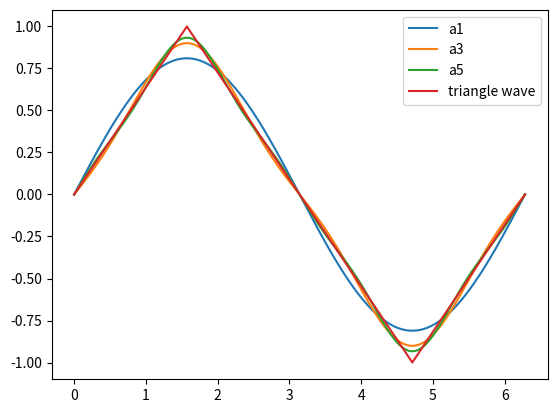

The script that saved this image:
import scipy as sy
import scipy.signal
import numpy as np
import matplotlib.pyplot as plt

upper = 2*np.pi
lower = 0
step = 0.001
var = []
var.append(np.arange(lower, upper+step, step))
var.append(sy.signal.sawtooth(var[0]+(np.pi/2), 0.5))
#var.append(sy.signal.square(var[0]+(np.pi/2), 0.5))

term = np.zeros(len(var[0]))
for n in range(1, 6, 2):
    An = (1/np.pi)*np.sum(var[1]*np.sin(n*var[0]))*step
    term = term + An*np.sin(n*var[0])
    # term = An*np.sin(n*var[0])
    # print(An)
    plt.plot(var[0], term, label="a"+str(n))
    # Bn = (1/np.pi)*np.sum(var[1]*np.cos(n*var[0]))*step
    # term = term + Bn*np.cos(n*var[0])
    #term = Bn*np.cos(n*var[0])
    # print(Bn)
    # plt.plot(var[0], term)
plt.plot(var[0], var[1], label="triangle wave")
plt.legend()
plt.show()
